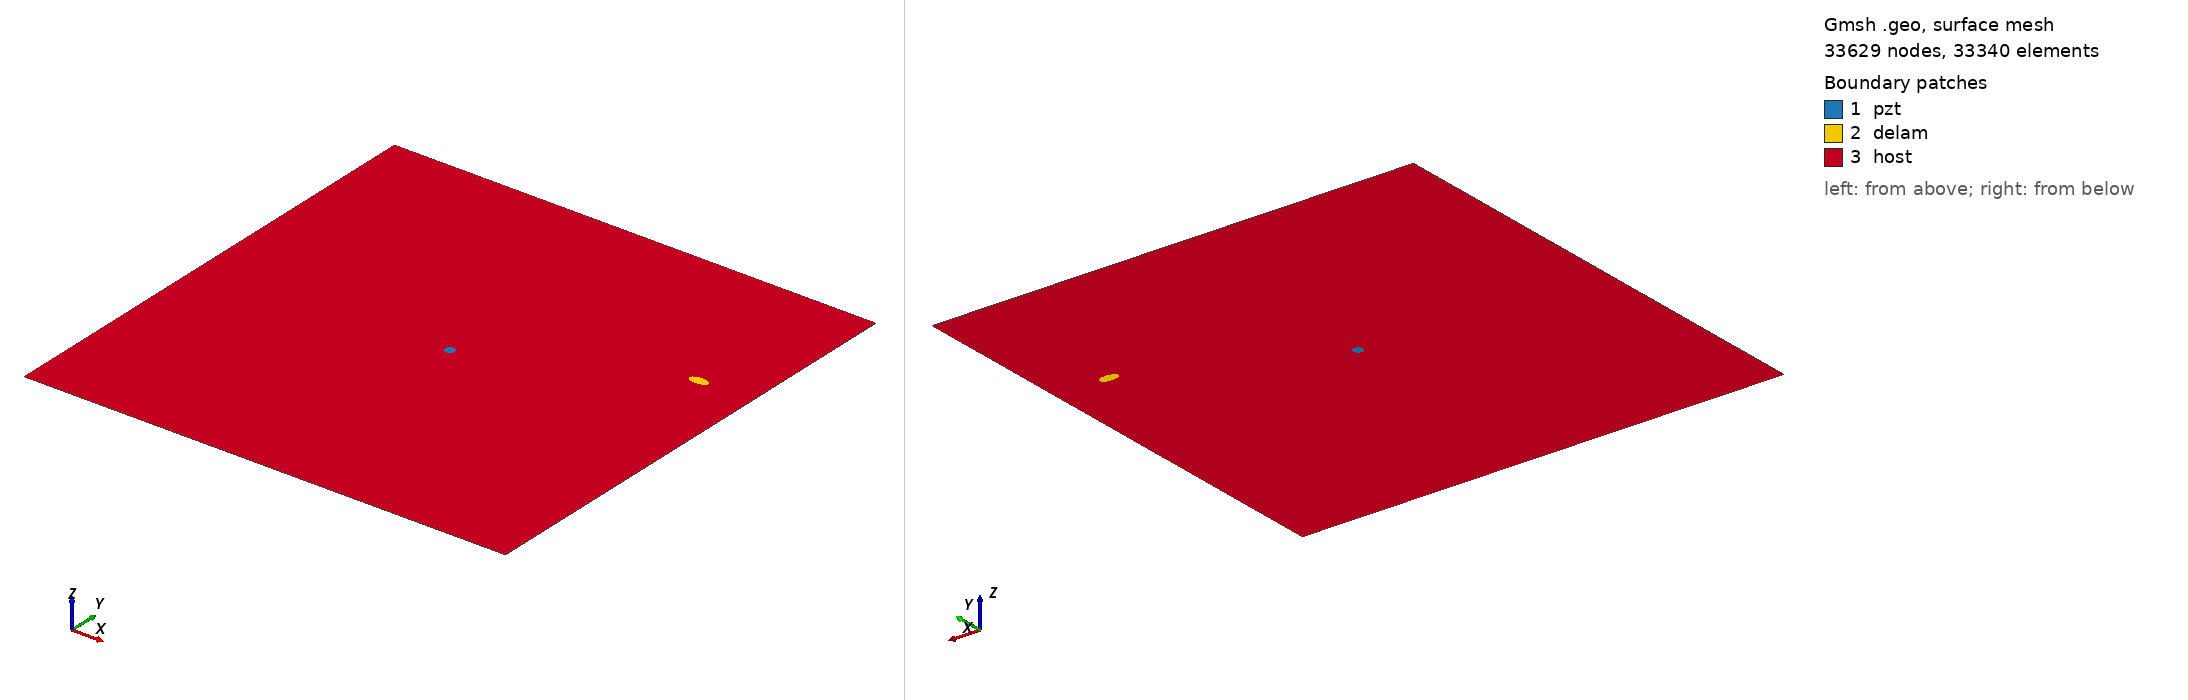

Gmsh geometry script, surface-meshed: 33629 nodes, 33340 surface elements. Boundary patches (legend numbers): 1 pzt, 2 delam, 3 host. Left view from above one corner, right view from below the opposite corner. Legend entries are the model's physical surfaces. The drawing asked Gmsh for element sizes between 1% and 20% of the model's largest extent; the script's own settings can give other sizes.

=== m2_153_delam1_position_no_69_a_10mm_b_5mm_angle_0.geo (drawn) ===
SetFactory("OpenCASCADE");
L=0.500000; 
W=0.500000; 
a=0.010000; 
b=0.005000; 
x=0.444444; 
y=0.333333; 
alpha=0.000000 *Pi; 
r=0.005000; 
xpzt=0.250000; 
ypzt=0.250000; 
//+
Point(1) = {0, 0, 0, 1.0};
//+
Point(2) = {L, 0, 0, 1.0};
//+
Point(3) = {L, W, 0, 1.0};
//+
Point(4) = {0, W, 0, 1.0};
//+
Line(1) = {1, 2};
//+
Line(2) = {2, 3};
//+
Line(3) = {3, 4};
//+
Line(4) = {4, 1};
//+
Circle(5) = {xpzt, ypzt, -0, r, 0, 2*Pi};
//+
Ellipse(6) = {x, y, -0, a, b, 0, 2*Pi};
//+
Rotate {{0, 0, 1}, {x, y, 0}, alpha} {
  Curve{6}; 
}
//+
Curve Loop(1) = {4, 1, 2, 3};
//+
Curve Loop(2) = {6};
//+
Curve Loop(3) = {5};
//+
Curve Loop(4) = {6};
//+
Curve Loop(5) = {5};
//+
Plane Surface(1) = {5};
//+
Plane Surface(2) = {4};
//+
Plane Surface(3) = {1, 2, 3};
//+
Point(9) = {xpzt, ypzt, 0, 1.0};
//+
Point{9} In Surface {1};// mesh node at centre of pzt
//+
Physical Surface("pzt") = {1};
//+
Physical Surface("delam") = {2};
//+
Physical Surface("host") = {3};

Mesh.Algorithm = 6; // Frontal
Mesh.CharacteristicLengthFactor = 0.070000;
Mesh.CharacteristicLengthMin = 0.001000;
Mesh.CharacteristicLengthMax = 0.200000;
Mesh.RecombineAll = 1; // Apply recombination algorithm
Mesh.SubdivisionAlgorithm = 1; // 1: all quadrangles
Mesh.Smoothing = 1;
